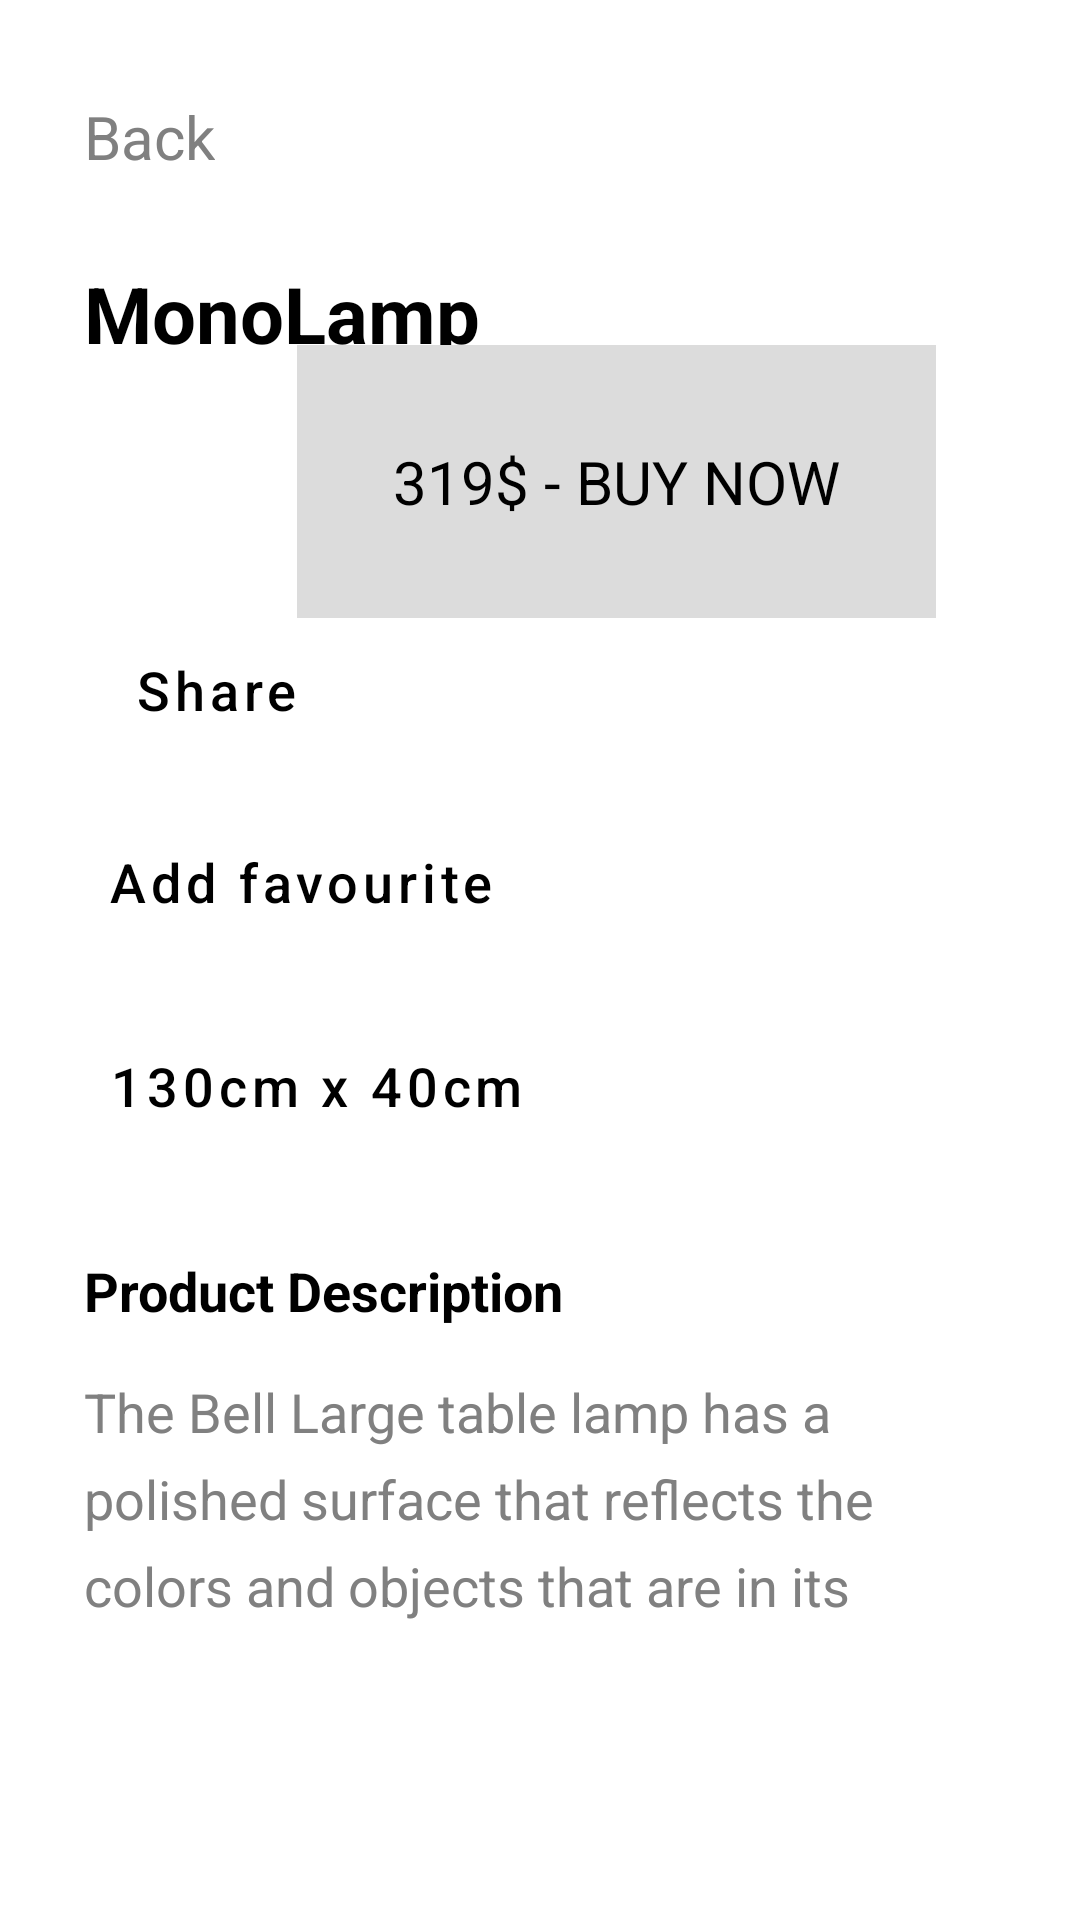

The Android layout XML behind this screen, and the referenced resources:
<!-- AndroidManifest.xml: application theme Theme.FurnitureShopActivity -->
<!-- res/layout/activity_furniture_shop2.xml -->
<?xml version="1.0" encoding="utf-8"?>
<ScrollView xmlns:android="http://schemas.android.com/apk/res/android"
    xmlns:app="http://schemas.android.com/apk/res-auto"
    xmlns:tools="http://schemas.android.com/tools"
    android:layout_width="match_parent"
    android:layout_height="match_parent"
    app:layout_behavior="@string/appbar_scrolling_view_behavior">

    <androidx.constraintlayout.widget.ConstraintLayout
        android:layout_width="match_parent"
        android:layout_height="wrap_content">

        <TextView
            android:id="@+id/backText"
            android:layout_width="wrap_content"
            android:layout_height="wrap_content"
            android:text="@string/back"
            app:layout_constraintTop_toTopOf="parent"
            app:layout_constraintStart_toStartOf="parent"
            android:layout_marginTop="32dp"
            android:layout_marginLeft="28dp"
            android:textSize="20sp"
            android:textColor="#808080">
        </TextView>

        <TextView
            android:id="@+id/productText"
            android:layout_width="wrap_content"
            android:layout_height="wrap_content"
            android:text="@string/product_name"
            app:layout_constraintTop_toBottomOf="@id/backText"
            app:layout_constraintStart_toStartOf="@id/backText"
            android:layout_marginTop="28dp"
            android:textSize="26sp"
            android:textColor="#000000"
            android:textStyle="bold">
        </TextView>

        <ImageView
            android:id="@+id/imageLamp"
            android:layout_width="wrap_content"
            android:layout_height="wrap_content"
            android:layout_marginTop="32dp"
            android:background="#F5F5F5"
            android:scaleType="centerCrop"
            android:src="@drawable/luminaria"
            app:layout_constraintStart_toStartOf="@id/backText"
            app:layout_constraintTop_toBottomOf="@id/productText"></ImageView>

        <TextView
            android:id="@+id/imageText"
            android:layout_width="wrap_content"
            android:layout_height="wrap_content"
            android:text="@string/button_byNow"
            app:layout_constraintEnd_toEndOf="parent"
            app:layout_constraintBottom_toTopOf="@id/buttonShare"
            android:layout_marginRight= "48dp"
            android:padding="32dp"
            android:textAllCaps="true"
            android:textColor="#000000"
            android:textSize="20sp"
            android:background="#DCDCDC"
            android:contextClickable="true">
        </TextView>

        <Button
            android:id="@+id/buttonShare"
            android:layout_width="wrap_content"
            android:layout_height="wrap_content"
            android:text="@string/icone_share"
            app:layout_constraintTop_toBottomOf="@id/imageLamp"
            app:layout_constraintStart_toStartOf="@id/backText"
            android:layout_marginTop="52dp"
            android:textAllCaps="false"
            android:textColor="#000000"
            android:textSize="18sp"
            app:icon="@drawable/share"
            app:iconSize = "24dp"
            app:iconTint = "#000000"
            style="@style/Widget.MaterialComponents.Button.TextButton.Icon">
        </Button>

        <Button
            android:id="@+id/buttonFavourite"
            android:layout_width="wrap_content"
            android:layout_height="wrap_content"
            android:text="@string/icone_add_favourite"
            app:layout_constraintTop_toBottomOf="@id/buttonShare"
            app:layout_constraintStart_toStartOf="@id/backText"
            android:layout_marginTop="16dp"
            android:textAllCaps="false"
            android:textColor="#000000"
            android:textSize="18sp"
            app:icon="@drawable/coracao"
            app:iconSize = "24dp"
            app:iconTint = "#000000"
            style="@style/Widget.MaterialComponents.Button.TextButton.Icon">
        </Button>

        <Button
            android:id="@+id/buttonMeasure"
            style="@style/Widget.MaterialComponents.Button.TextButton.Icon"
            android:layout_width="wrap_content"
            android:layout_height="wrap_content"
            android:layout_marginTop="20dp"
            android:text="@string/icone_medidas"
            android:textAllCaps="false"
            android:textColor="#000000"
            android:textSize="18sp"
            app:icon="@drawable/regua"
            app:iconSize="24dp"
            app:iconTint="#000000"
            app:layout_constraintStart_toStartOf="@id/backText"
            app:layout_constraintTop_toBottomOf="@id/buttonFavourite"></Button>

        <TextView
            android:id="@+id/textDescriptionTitle"
            android:layout_width="wrap_content"
            android:layout_height="wrap_content"
            android:text="@string/titulo_product_description"
            android:textAllCaps="false"
            android:textColor="#000000"
            android:textSize="18sp"
            android:textStyle="bold"
            app:layout_constraintTop_toBottomOf="@id/buttonMeasure"
            app:layout_constraintStart_toStartOf="@id/backText"
            android:layout_marginTop="32dp">
        </TextView>

        <TextView
            android:id="@+id/textDescription"
            android:layout_width="0dp"
            android:layout_height="90dp"
            android:text="@string/produto_description"
            app:layout_constraintEnd_toEndOf="parent"
            app:layout_constraintStart_toStartOf="@id/backText"
            app:layout_constraintTop_toBottomOf="@id/textDescriptionTitle"
            android:layout_marginTop="16dp"
            android:layout_marginRight="28dp"
            android:lineSpacingExtra="8dp"
            android:textColor="#808080"
            android:textSize="18sp">
        </TextView>

    </androidx.constraintlayout.widget.ConstraintLayout>
</ScrollView>
<!-- resources referenced by this layout -->
<resources>
  <!-- drawable coracao: png bitmap (drawable, 858 bytes) -->
  <!-- drawable regua: png bitmap (drawable, 379 bytes) -->
  <!-- drawable share: png bitmap (drawable, 881 bytes) -->
  <string name="back">Back</string>
  <string name="button_byNow">319$ - Buy now</string>
  <string name="icone_add_favourite">Add favourite</string>
  <string name="icone_medidas">130cm x 40cm</string>
  <string name="icone_share">Share</string>
  <string name="product_name">MonoLamp</string>
  <string name="produto_description">The Bell Large table lamp has a polished surface that reflects the colors and objects that are in its vicinity.</string>
  <string name="titulo_product_description">Product Description</string>
  <style name="Theme.FurnitureShopActivity" parent="Theme.MaterialComponents.DayNight.DarkActionBar">
          
          <item name="colorPrimary">@color/purple_500</item>
          <item name="colorPrimaryVariant">@color/purple_700</item>
          <item name="colorOnPrimary">@color/white</item>
          
          <item name="colorSecondary">@color/teal_200</item>
          <item name="colorSecondaryVariant">@color/teal_700</item>
          <item name="colorOnSecondary">@color/black</item>
          
          <item name="android:statusBarColor" tools:targetApi="l">?attr/colorPrimaryVariant</item>
          
      </style>
  <color name="purple_500">#FF6200EE</color>
  <color name="purple_700">#FF3700B3</color>
  <color name="white">#FFFFFFFF</color>
  <color name="teal_200">#FF03DAC5</color>
  <color name="teal_700">#FF018786</color>
  <color name="black">#FF000000</color>
</resources>
